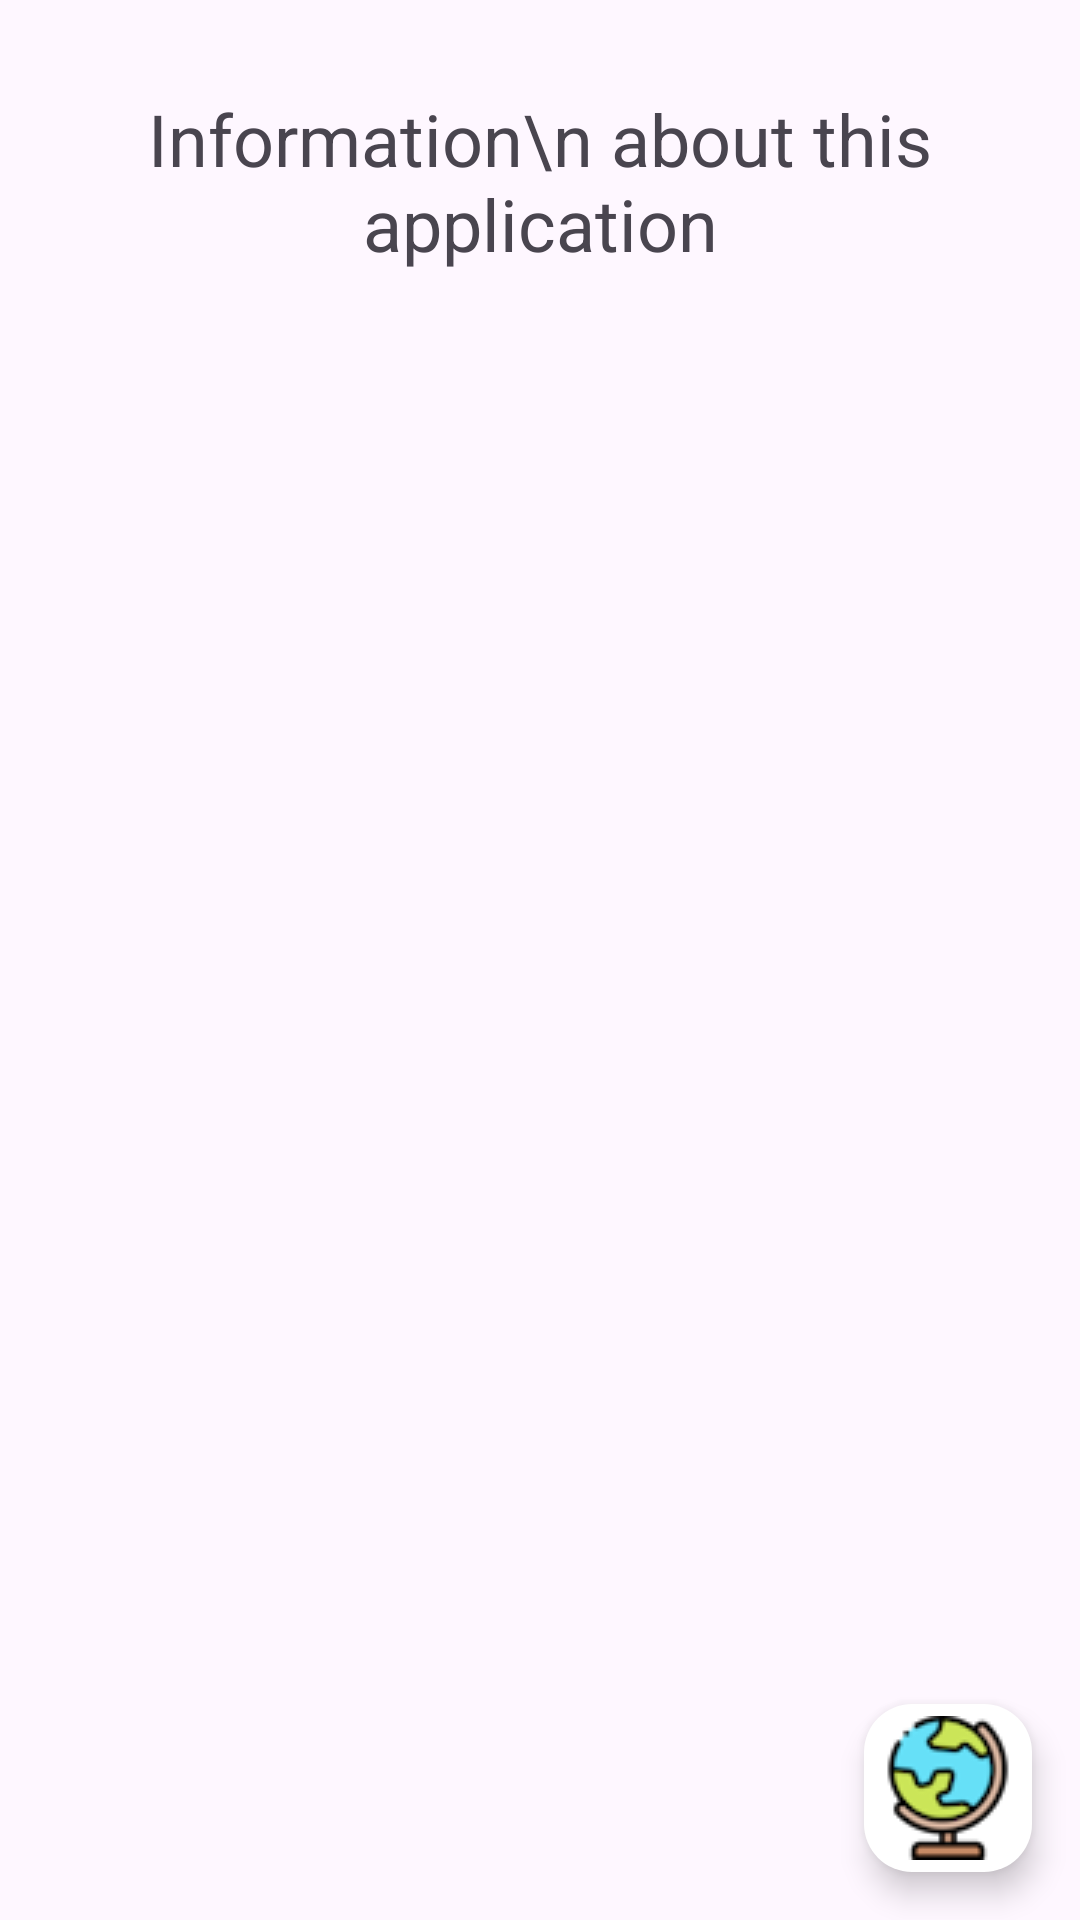

Layout XML and referenced resources for this Android screen:
<!-- AndroidManifest.xml: application theme Theme.PlayAndLearnGeora -->
<!-- res/layout/activity_about_app.xml -->
<?xml version="1.0" encoding="utf-8"?>
<androidx.coordinatorlayout.widget.CoordinatorLayout xmlns:android="http://schemas.android.com/apk/res/android"
    xmlns:app="http://schemas.android.com/apk/res-auto"
    xmlns:tools="http://schemas.android.com/tools"
    android:id="@+id/main"
    android:layout_width="match_parent"
    android:layout_height="match_parent"
    tools:context=".AboutAppActivity">

    <LinearLayout
        android:layout_width="match_parent"
        android:layout_height="match_parent"
        android:orientation="vertical"
        android:padding="30dp"
        android:gravity="center_horizontal">

        <TextView
            android:layout_width="wrap_content"
            android:layout_height="wrap_content"
            android:text="Information\n about this application"
            android:gravity="center"
            android:textSize="24sp"
            android:layout_marginBottom="32dp"/>

    </LinearLayout>

    <com.google.android.material.floatingactionbutton.FloatingActionButton
        android:id="@+id/fab_menu"
        android:layout_width="wrap_content"
        android:layout_height="wrap_content"
        android:layout_gravity="bottom|end"
        android:layout_margin="16dp"
        android:src="@drawable/globus"
        android:scaleType="centerInside"
        app:backgroundTint="@android:color/white"
        app:tint="@null"
        app:maxImageSize="48dp"
        app:fabSize="normal" />

</androidx.coordinatorlayout.widget.CoordinatorLayout>
<!-- resources referenced by this layout -->
<resources>
  <!-- drawable globus: png bitmap (drawable, 4131 bytes) -->
  <style name="Theme.PlayAndLearnGeora" parent="Base.Theme.PlayAndLearnGeora" />
  <style name="Base.Theme.PlayAndLearnGeora" parent="Theme.Material3.DayNight.NoActionBar">
          
          
      </style>
</resources>
